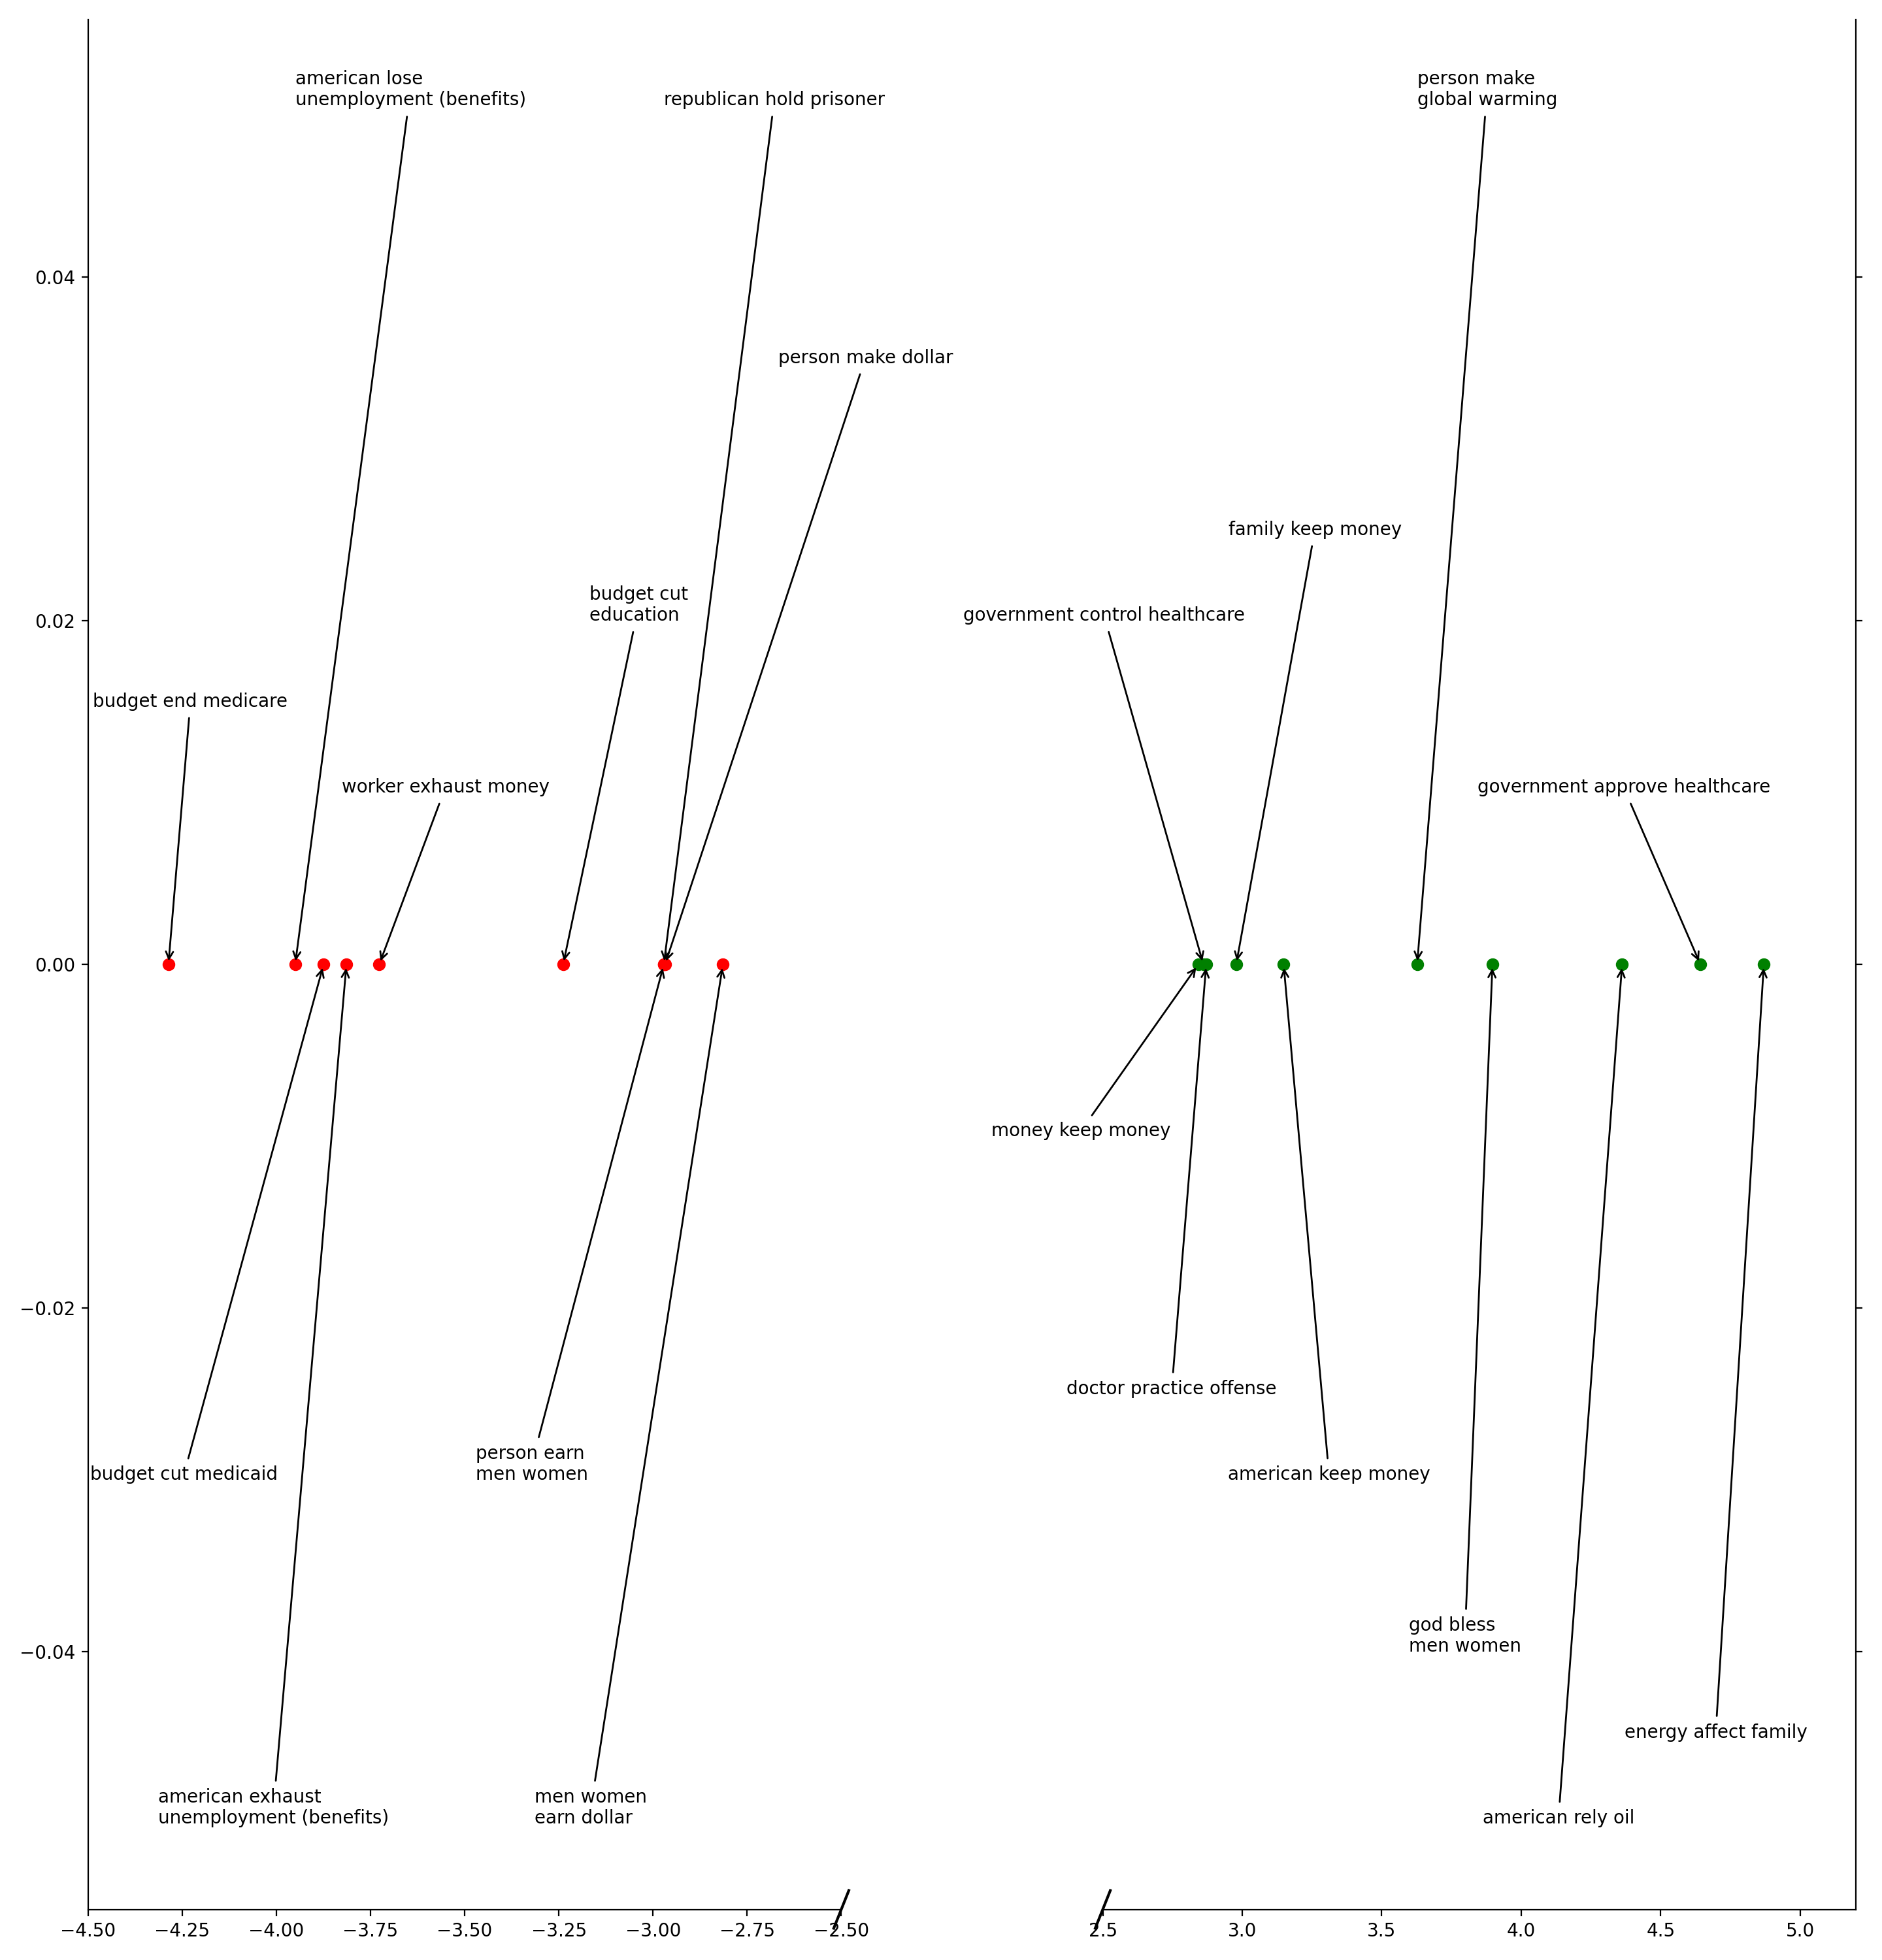

Values plotted in this chart, from the file beside it:
narrative, log_or
money keep money, 2.842
government control healthcare, 2.861
doctor practice offense, 2.871
family keep money, 2.978
american keep money, 3.148
person make global warming, 3.627
god bless men women, 3.897
american rely oil, 4.361
government approve healthcare, 4.642
energy affect family, 4.869
budget end medicare, -4.287
american lose unemployment (benefits), -3.95
budget cut medicaid, -3.875
american exhaust unemployment (benefits), -3.814
worker exhaust money, -3.727
budget cut education, -3.239
person earn men women, -2.971
republican hold prisoner, -2.971
person make dollar, -2.968
men women earn dollar, -2.814
